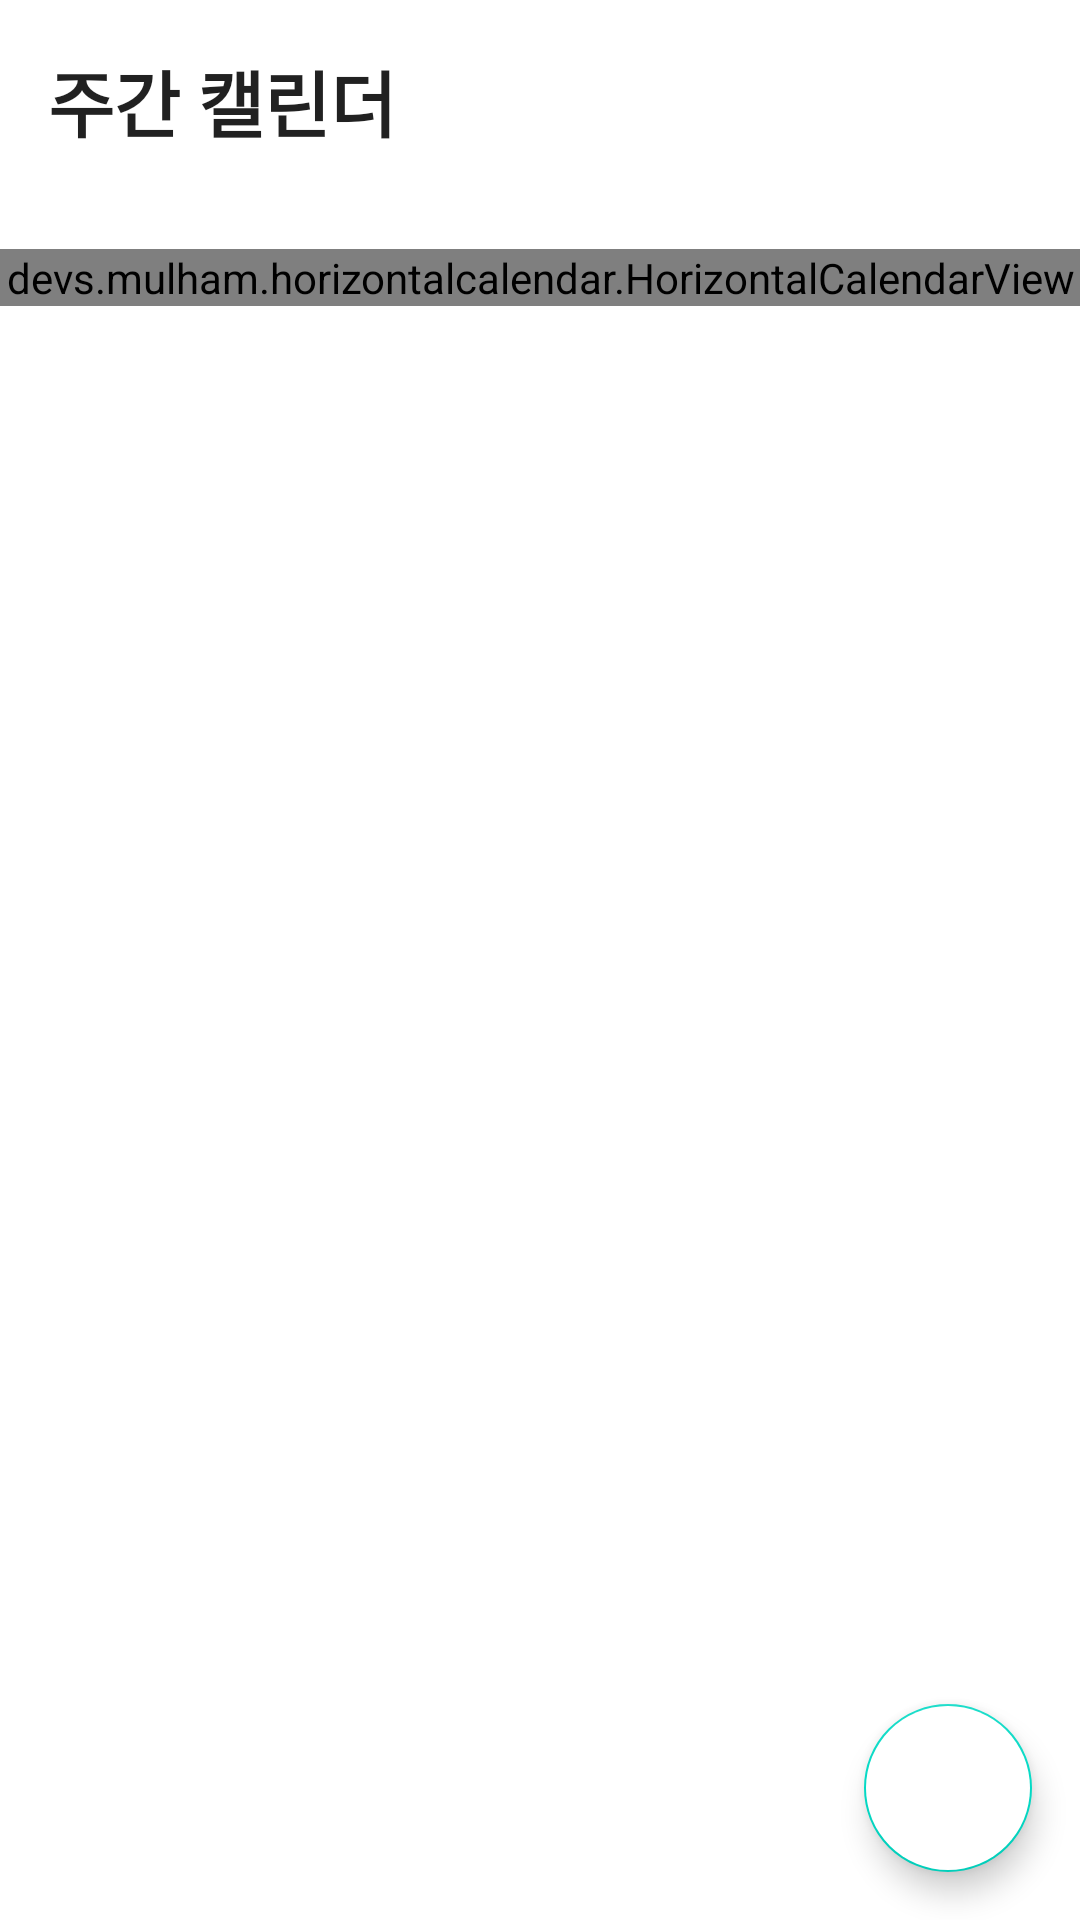

The Android layout XML behind this screen, and the referenced resources:
<!-- AndroidManifest.xml: application theme Theme.Homework -->
<!-- res/layout/fragment_whole_tab.xml -->
<?xml version="1.0" encoding="utf-8"?>
<androidx.constraintlayout.widget.ConstraintLayout xmlns:android="http://schemas.android.com/apk/res/android"
    xmlns:app="http://schemas.android.com/apk/res-auto"
    android:id="@+id/wholeTabLayout"
    android:layout_width="match_parent"
    android:layout_height="match_parent">

    <TextView
        android:id="@+id/textView"
        android:layout_width="wrap_content"
        android:layout_height="wrap_content"
        android:layout_margin="16dp"
        android:text="주간 캘린더"
        android:textAppearance="@style/TextAppearance.AppCompat.Headline"
        android:textStyle="bold"
        app:layout_constraintStart_toStartOf="parent"
        app:layout_constraintTop_toTopOf="parent"/>

    <devs.mulham.horizontalcalendar.HorizontalCalendarView
        android:id="@+id/wholeCalendarView"
        android:layout_width="match_parent"
        android:layout_height="wrap_content"
        android:layout_marginTop="32dp"
        app:layout_constraintEnd_toEndOf="parent"
        app:layout_constraintStart_toStartOf="parent"
        app:layout_constraintTop_toBottomOf="@id/textView"
        app:selectorColor="@color/black"
        app:textColorNormal="@color/gray"
        app:textColorSelected="@color/black" />

    <androidx.recyclerview.widget.RecyclerView
        android:id="@+id/familyList"
        android:layout_width="match_parent"
        android:layout_height="wrap_content"
        android:layout_marginTop="32dp"
        app:layout_constraintEnd_toEndOf="parent"
        app:layout_constraintStart_toStartOf="parent"
        app:layout_constraintTop_toBottomOf="@+id/wholeCalendarView"/>

    <com.google.android.material.floatingactionbutton.FloatingActionButton
        android:id="@+id/whole_btn_add"
        android:layout_width="wrap_content"
        android:layout_height="wrap_content"
        android:layout_margin="16dp"
        android:src="@drawable/ic_btn_add"
        android:backgroundTint="@color/white"
        app:layout_constraintBottom_toBottomOf="parent"
        app:layout_constraintEnd_toEndOf="parent" />

</androidx.constraintlayout.widget.ConstraintLayout>
<!-- resources referenced by this layout -->
<resources>
  <color name="black">#FF000000</color>
  <color name="gray">#818181</color>
  <color name="white">#FFFFFFFF</color>
  <style name="Theme.Homework" parent="Theme.MaterialComponents.Light.NoActionBar">
          
          <item name="colorPrimary">@android:color/holo_orange_dark</item>
          <item name="colorPrimaryVariant">@android:color/holo_orange_light</item>
          <item name="colorOnPrimary">@color/white</item>
          
          <item name="colorSecondary">@color/teal_200</item>
          <item name="colorSecondaryVariant">@color/teal_700</item>
          <item name="colorOnSecondary">@color/black</item>
          
          <item name="android:statusBarColor" tools:targetApi="l">@color/white</item>
          <item name="android:windowLightStatusBar" tools:targetApi="m">true</item>
      </style>
  <color name="teal_200">#FF03DAC5</color>
  <color name="teal_700">#FF018786</color>
</resources>
